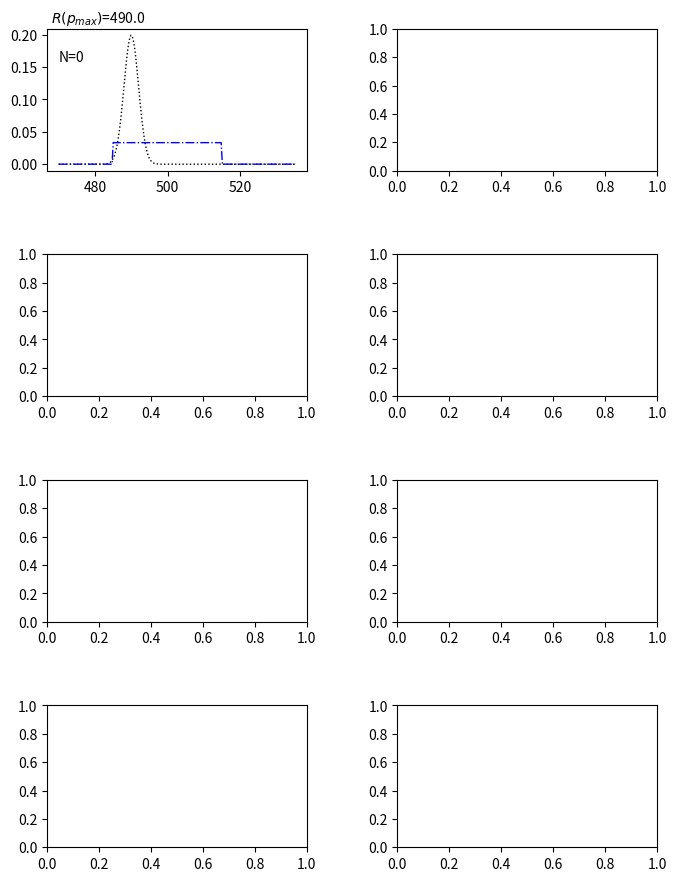

This chart was generated by the following Python code: (Note: this script raises an exception after producing the figure.)
# -*- coding: utf-8 -*-
"""
Created on Tue Jul  7 08:38:17 2020

@author: Romain
"""


import numpy as np
import matplotlib.pyplot as plt
from scipy import stats
#from tqdm import tqdm
from matplotlib import rc

np.random.seed(10) #10
#Nombre de tirage
Ptirage = 1000

#Nombre de mesure : 
Ns = [0,1,2,3,4,50,100,1000]

#Valeur réelle de la résistance en Ohm
R_vrai = 512   

#Etude d'une résistance nominal de 500 Ohm à 5%
R_nom = 500
Rtol = 0.03


#Mesure : méthode voltampéremétrique 
#I = 1mA fixée et connue à 0.1mA
#U mesuré à 1mV
#Incertitude gaussienne, incertitude = agilent multimeter 34401a

I0 = 1  #mA
sigmaI0 = 0.01 #mA  résistance de shunt = 0.1 Ohm

U0 = 512  #mV
sigmaU0 = 0.002 #mV

I_tot_mes = stats.norm.rvs(size = Ptirage, loc = I0, scale = sigmaI0)
U_tot_mes = stats.norm.rvs(size = Ptirage, loc = U0, scale = sigmaU0)



sigma_R = 5
sigma_prior = 2



def log_prior_carre(theta):
    #g_i needs to be between 0 and 1
    if (theta < R_nom*(1+Rtol)) and (theta > R_nom*(1-Rtol)):
        return 0
    else:
        return -np.inf  # recall log(0) = -inf

    
    
def log_prior_gauss(theta):
    return -((theta-490)**2)/(2*sigma_prior**2)

def log_likelihood(theta, R_mes):
    return - np.sum(((theta-R_mes)**2)/(2*sigma_R**2))


def log_posterior(theta, R_mes, logPrior):
    return logPrior + log_likelihood(theta, R_mes)



R_line = np.linspace(470, 535, 200)


#Graphique
imax = 2
jmax = 4
xmax = 20
ymax = 27
fig, axs = plt.subplots(jmax,imax,   gridspec_kw={'hspace': 0.59, 'wspace': 0.35},figsize=(xmax/2.54, ymax/2.54))

for j in range(jmax):
    for i in range(imax):
        N = Ns[imax*j + i]
        I_mes = I_tot_mes[0:N]
        U_mes = U_tot_mes[0:N]
        R_mes = U_mes / I_mes
        logp1 = []
        logp2 = []
        for R in R_line:
            logp1.append(log_posterior(R, R_mes, log_prior_gauss(R)))
            logp2.append(log_posterior(R, R_mes, log_prior_carre(R)))
            
        logp1 -= np.max(logp1)
        logp2 -= np.max(logp2)
        p1 = np.exp(logp1)
        p1 /=np.trapz(p1, R_line)
        p2 = np.exp(logp2)
        p2 /=np.trapz(p2, R_line)
        p1max = np.max(p1)      
        p2max = np.max(p2)      
        pmax = np.max([p1max, p2max])
        print(pmax)
        
        axs[j,i].plot(R_line, p1, 'k', ls = 'dotted', lw = 1)
        axs[j,i].plot(R_line, p2, 'b', ls = 'dashdot', lw = 1)
        axs[j,i].text(470,0.8*pmax,'N={}'.format(N))
        axs[j,i].text(468,1.1*pmax,'$R(p_{max})$' + '={:.1f}'.format(np.trapz(R_line*p1, R_line)),color='k')
        axs[j,i].text(509,1.1*pmax,'$R(p_{max})$' +'={:.1f}'.format(np.trapz(R_line*p2, R_line)+0.07),color='B')
        axs[j,i].set_xlabel(r"$R_0 (\Omega$)")
        axs[j,i].set_ylabel(r"$p(R_0 |\lbrace R_i \rbrace, \sigma_R)$")
        
        
plt.savefig("C:/Users/<user>/Desktop/Mesures/Images/PriorInfluence.pdf", bbox_inches='tight', transparent=True, pad_inches=0.5)